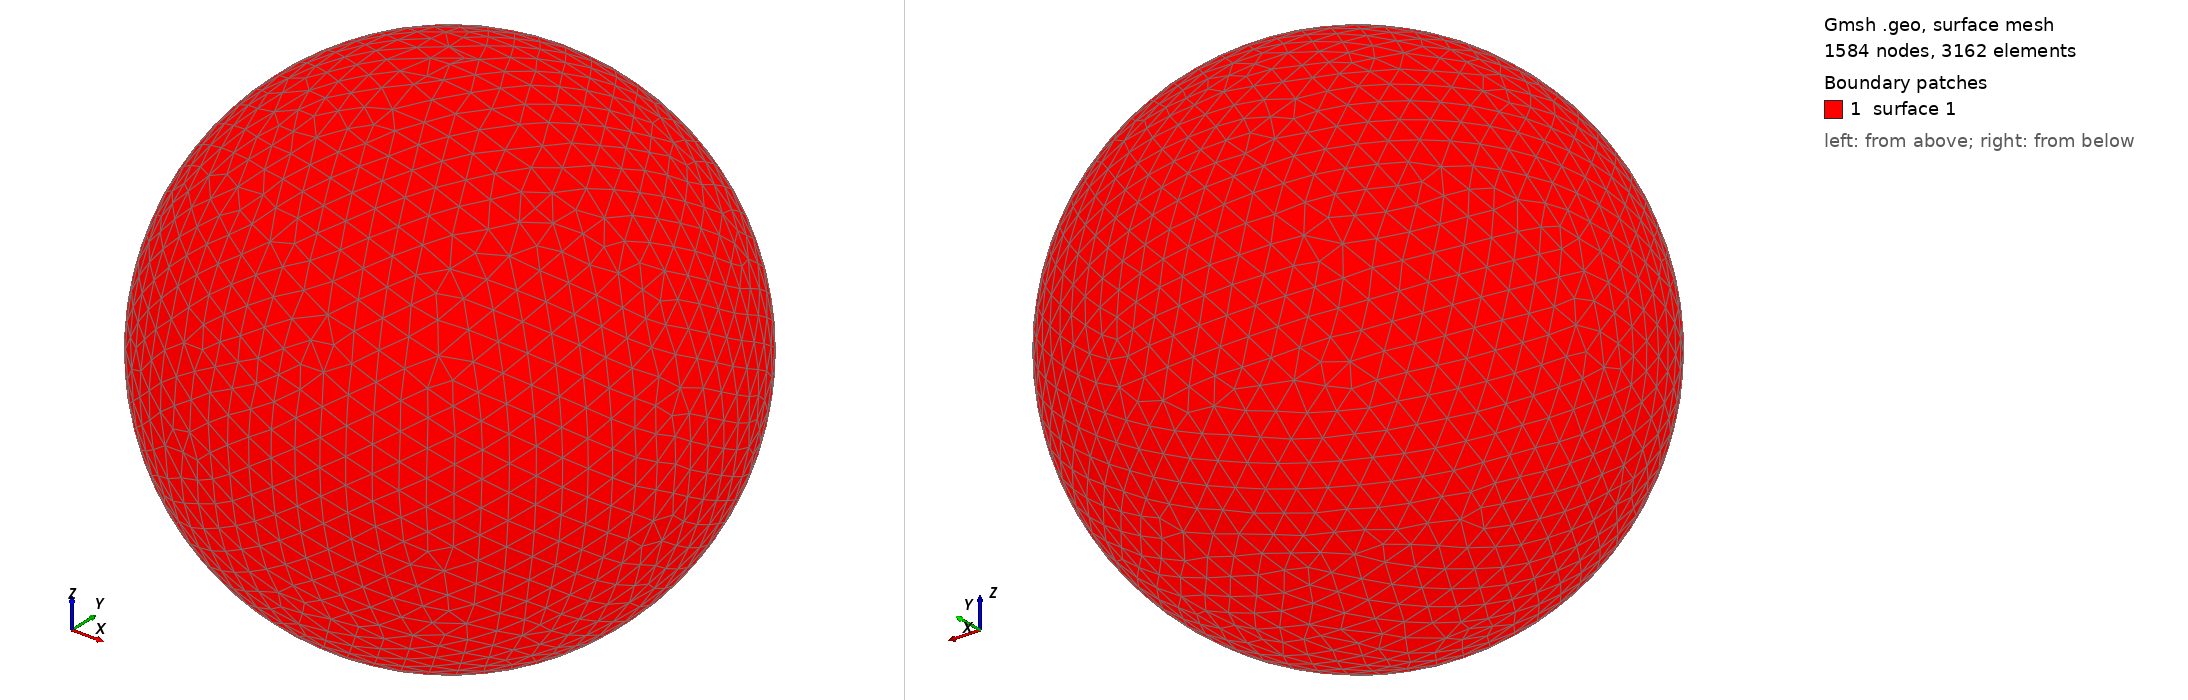

Gmsh geometry script, surface-meshed: 1584 nodes, 3162 surface elements. Boundary patches (legend numbers): 1 surface 1. Left view from above one corner, right view from below the opposite corner. The script declares no physical surfaces, so the legend lists its geometric surfaces. The drawing asked Gmsh for element sizes between 1% and 20% of the model's largest extent; the script's own settings can give other sizes.

=== shot0991.geo (drawn) ===
SetFactory("OpenCASCADE");
Point(1) = {0,0,0,0};
Sphere(1) = {0,0,0,0.00991000};
MeshSize{ PointsOf{ Surface{:}; } } = 0.000991000;
Mesh.ElementOrder=1;
Mesh.Format=39;
